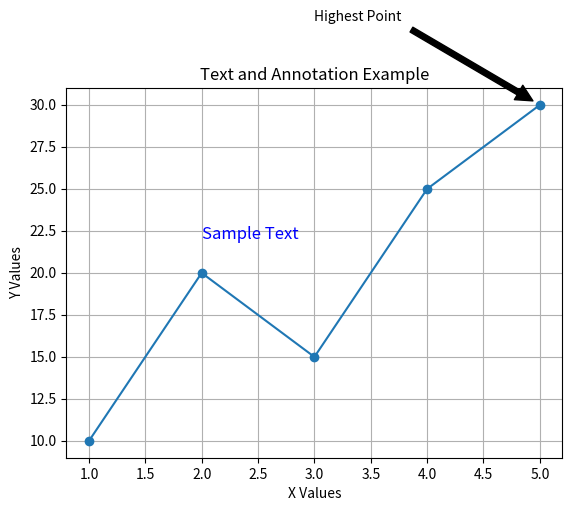

This figure's Python source:
# -*- coding: utf-8 -*-
"""annotate.ipynb

Automatically generated by Colab.

Original file is located at
    https://colab.research.google.com/drive/1FfzYvQEZAhZbIZg-LTEgtBqBnnHa3v9W
"""

import matplotlib.pyplot as plt
x = [1, 2, 3, 4, 5]
y = [10, 20, 15, 25, 30]
plt.plot(x, y, marker='o')
# Add title and labels
plt.title("Text and Annotation Example")
plt.xlabel("X Values")
plt.ylabel("Y Values")
# Add text
plt.text(2, 22, "Sample Text", fontsize=12, color='blue')
# Add annotation
plt.annotate(
    'Highest Point',
    xy=(5, 30),
    xytext=(3, 35),
    arrowprops=dict(facecolor='black', shrink=0.05)
)
plt.grid(True)
plt.show()
